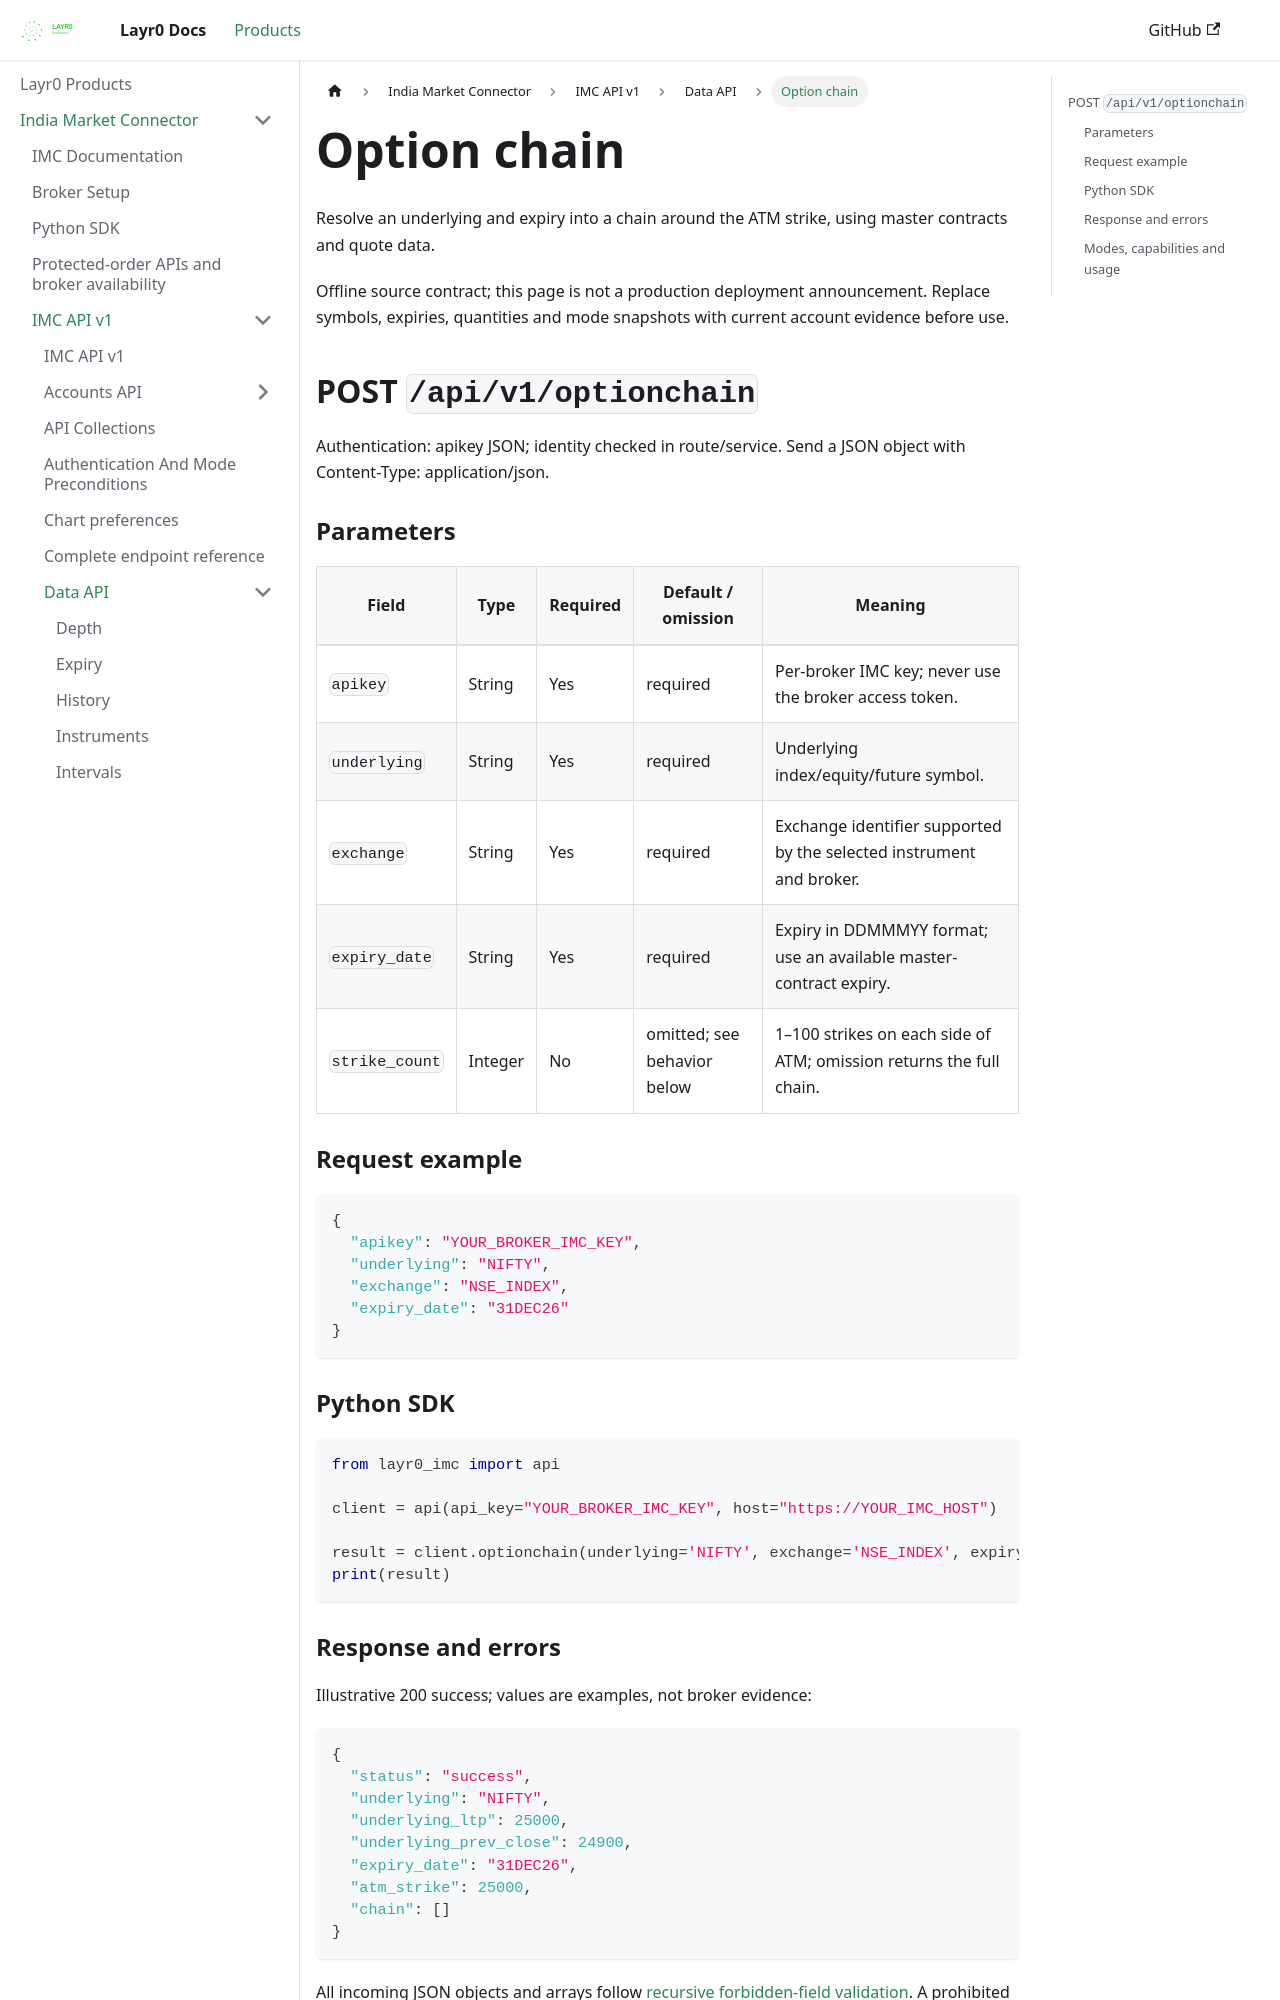

repository: layrZero/layrZero.github.io · page: docs/products/imc/api-documentation/v1/data-api/optionchain.html · generator: docusaurus

# Option chain

Resolve an underlying and expiry into a chain around the ATM strike, using master contracts and quote data.

Offline source contract; this page is not a production deployment announcement. Replace symbols, expiries, quantities and mode snapshots with current account evidence before use.

## POST `/api/v1/optionchain`

Authentication: apikey JSON; identity checked in route/service. Send a JSON object with Content-Type: application/json.

### Parameters

| Field | Type | Required | Default / omission | Meaning |
| --- | --- | --- | --- | --- |
| `apikey` | String | Yes | required | Per-broker IMC key; never use the broker access token. |
| `underlying` | String | Yes | required | Underlying index/equity/future symbol. |
| `exchange` | String | Yes | required | Exchange identifier supported by the selected instrument and broker. |
| `expiry_date` | String | Yes | required | Expiry in DDMMMYY format; use an available master-contract expiry. |
| `strike_count` | Integer | No | omitted; see behavior below | 1–100 strikes on each side of ATM; omission returns the full chain. |

### Request example

```json
{
  "apikey": "YOUR_BROKER_IMC_KEY",
  "underlying": "NIFTY",
  "exchange": "NSE_INDEX",
  "expiry_date": "31DEC26"
}
```

### Python SDK

```python
from layr0_imc import api

client = api(api_key="YOUR_BROKER_IMC_KEY", host="https://YOUR_IMC_HOST")

result = client.optionchain(underlying='NIFTY', exchange='NSE_INDEX', expiry_date='31DEC26')
print(result)
```
